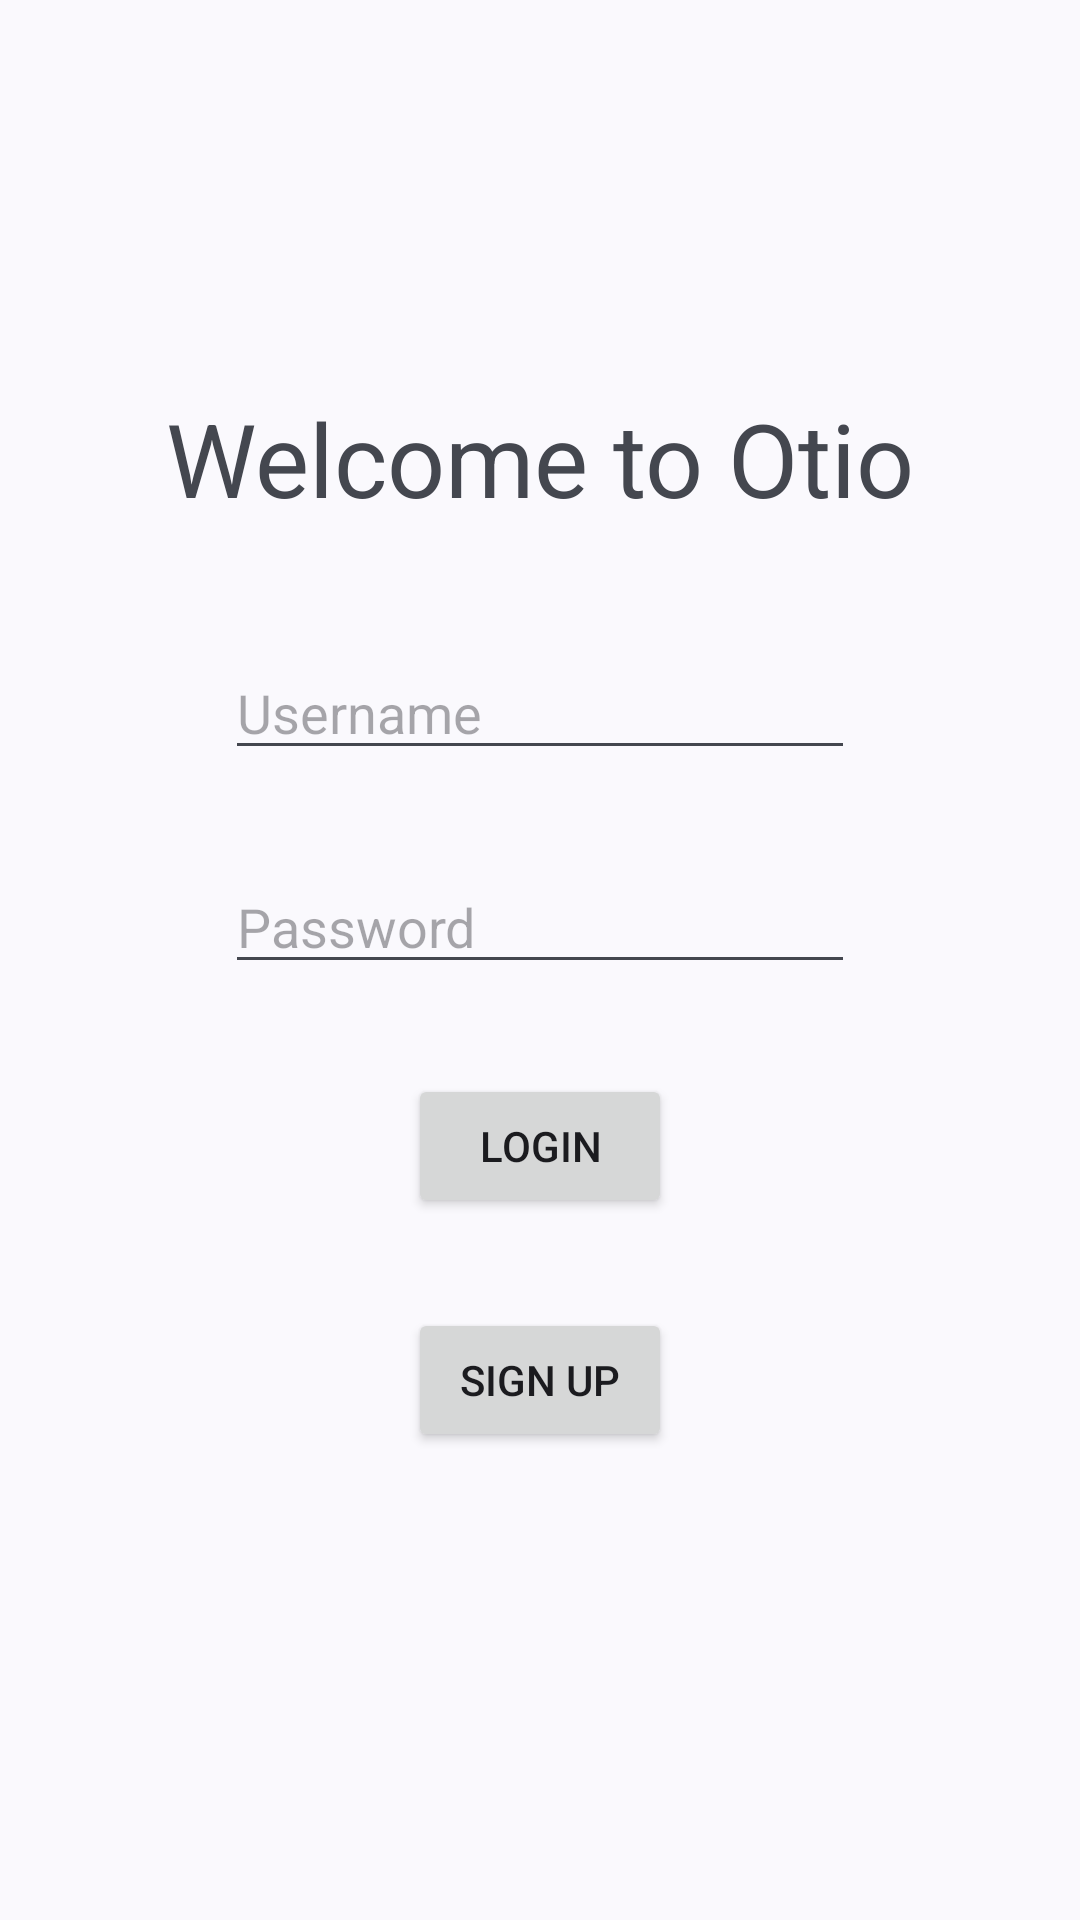

Android layout source for this screen:
<!-- AndroidManifest.xml: application theme Theme.OtioClient -->
<!-- res/layout/fragment_login.xml -->
<?xml version="1.0" encoding="utf-8"?>
<androidx.constraintlayout.widget.ConstraintLayout xmlns:android="http://schemas.android.com/apk/res/android"
    xmlns:app="http://schemas.android.com/apk/res-auto"
    xmlns:tools="http://schemas.android.com/tools"
    android:layout_width="match_parent"
    android:layout_height="match_parent">

    <TextView
        android:id="@+id/welcomeTxt"
        android:layout_width="wrap_content"
        android:layout_height="wrap_content"
        android:layout_marginStart="175dp"
        android:layout_marginTop="130dp"
        android:layout_marginEnd="175dp"
        android:text="Welcome to Otio"
        android:textSize="34sp"
        app:layout_constraintEnd_toEndOf="parent"
        app:layout_constraintStart_toStartOf="parent"
        app:layout_constraintTop_toTopOf="parent" />

    <EditText
        android:id="@+id/usernameTxt"
        android:layout_width="wrap_content"
        android:layout_height="wrap_content"
        android:layout_marginStart="101dp"
        android:layout_marginTop="40dp"
        android:layout_marginEnd="101dp"
        android:ems="10"
        android:hint="Username"
        android:inputType="text"
        app:layout_constraintEnd_toEndOf="parent"
        app:layout_constraintStart_toStartOf="parent"
        app:layout_constraintTop_toBottomOf="@+id/welcomeTxt" />

    <EditText
        android:id="@+id/passwordTxt"
        android:layout_width="wrap_content"
        android:layout_height="wrap_content"
        android:layout_marginStart="101dp"
        android:layout_marginTop="30dp"
        android:layout_marginEnd="101dp"
        android:ems="10"
        android:hint="Password"
        android:inputType="textPassword"
        app:layout_constraintEnd_toEndOf="parent"
        app:layout_constraintStart_toStartOf="parent"
        app:layout_constraintTop_toBottomOf="@+id/usernameTxt" />

    <Button
        android:id="@+id/loginBtn"
        android:layout_width="wrap_content"
        android:layout_height="wrap_content"
        android:layout_marginStart="101dp"
        android:layout_marginTop="30dp"
        android:layout_marginEnd="101dp"
        android:text="Login"
        app:layout_constraintEnd_toEndOf="parent"
        app:layout_constraintStart_toStartOf="parent"
        app:layout_constraintTop_toBottomOf="@+id/passwordTxt" />

    <Button
        android:id="@+id/signupBtn"
        android:layout_width="wrap_content"
        android:layout_height="wrap_content"
        android:layout_marginStart="101dp"
        android:layout_marginTop="30dp"
        android:layout_marginEnd="101dp"
        android:text="Sign Up"
        app:layout_constraintEnd_toEndOf="parent"
        app:layout_constraintStart_toStartOf="parent"
        app:layout_constraintTop_toBottomOf="@+id/loginBtn" />
</androidx.constraintlayout.widget.ConstraintLayout>
<!-- resources referenced by this layout -->
<resources>
  <style name="Theme.OtioClient" parent="Theme.Material3.DynamicColors.DayNight.NoActionBar">
          
          <item name="colorPrimary">@color/purple_500</item>
          <item name="colorPrimaryVariant">@color/purple_700</item>
          <item name="colorOnPrimary">@color/white</item>
          
          <item name="colorSecondary">@color/teal_200</item>
          <item name="colorSecondaryVariant">@color/teal_700</item>
          <item name="colorOnSecondary">@color/black</item>
          
          <item name="android:statusBarColor">@android:color/transparent</item>
          <item name="android:navigationBarColor">@android:color/transparent</item>
          <item name="android:windowLightStatusBar">?attr/isLightTheme</item>
          
      </style>
  <!-- not gathered from this repository: default colours our renderer supplied (Android Studio template values) -->
  <color name="purple_500">#FF6200EE</color>
  <color name="purple_700">#FF3700B3</color>
  <color name="teal_200">#FF03DAC5</color>
  <color name="teal_700">#FF018786</color>
  <color name="black">#FF000000</color>
  <color name="white">#FFFFFFFF</color>
</resources>
